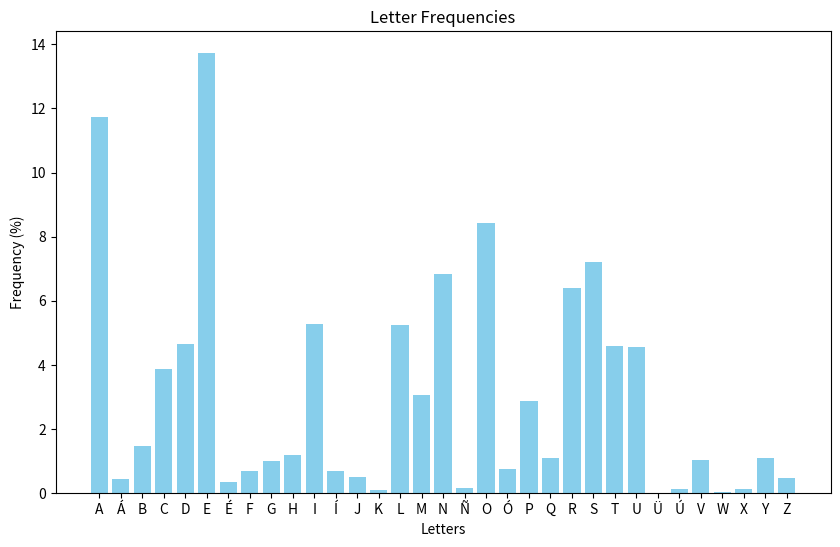

Source code (Python):
import numpy as np
import matplotlib.pyplot as plt

frecuenciaLetras = {
    'A': 11.72, 'Á': 0.44, 'B': 1.49, 'C': 3.87, 'D': 4.67, 'E': 13.72, 'É': 0.36, 
    'F': 0.69, 'G': 1.00, 'H': 1.18, 'I': 5.28, 'Í': 0.70, 'J': 0.52, 'K': 0.11, 
    'L': 5.24, 'M': 3.08, 'N': 6.83, 'Ñ': 0.17, 'O': 8.44, 'Ó': 0.76, 'P': 2.89, 
    'Q': 1.11, 'R': 6.41, 'S': 7.20, 'T': 4.60, 'U': 4.55, 'Ü': 0.02, 'Ú': 0.12, 
    'V': 1.05, 'W': 0.04, 'X': 0.14, 'Y': 1.09, 'Z': 0.47
}

letras = list(frecuenciaLetras.keys())
frecuencias = np.array(list(frecuenciaLetras.values())) 

plt.figure(figsize=(10, 6))
plt.bar(letras, frecuencias, color='skyblue')

plt.title('Letter Frequencies')
plt.xlabel('Letters')
plt.ylabel('Frequency (%)')


text = "En el criptoanálisis, la técnica de análisis de frecuencias consiste en el aprovechamiento de estudios sobre la frecuencia de las letras o grupos de letras en los idiomas para poder establecer hipótesis para aprovecharlas para poder descifrar un texto cifrado sin tener la clave de descifrado (romper). Es un método típico para romper cifrados clásicos."
text = text.upper()
